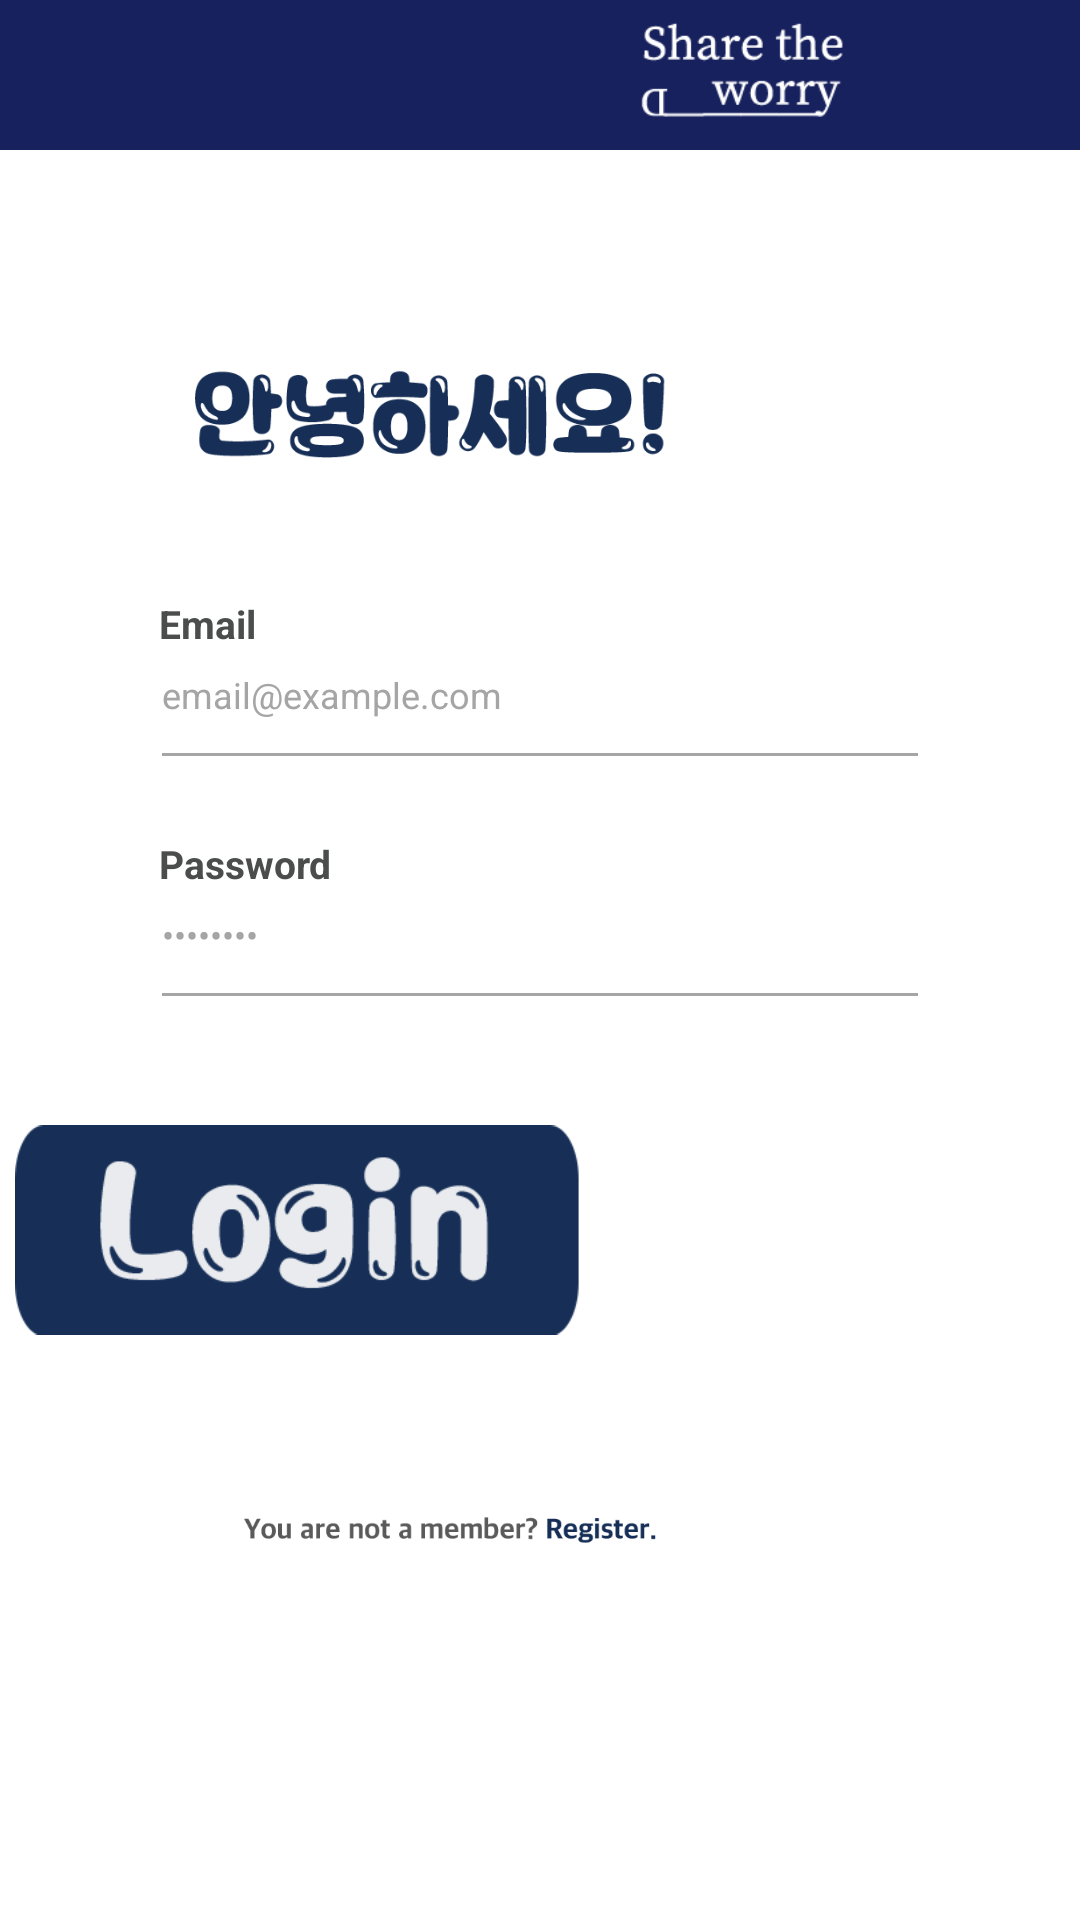

Write the Android layout XML for this screen, with the resource values it uses.
<!-- AndroidManifest.xml: application theme Theme.STW -->
<!-- res/layout/activity_login.xml -->
<?xml version="1.0" encoding="utf-8"?>
<LinearLayout xmlns:android="http://schemas.android.com/apk/res/android"
    xmlns:app="http://schemas.android.com/apk/res-auto"
    xmlns:tools="http://schemas.android.com/tools"
    android:layout_width="match_parent"
    android:layout_height="match_parent"
    android:background="#ffffff"
    android:orientation="vertical"
    tools:context=".login">

    <FrameLayout
        android:layout_width="match_parent"
        android:layout_height="50dp"
        android:background="#17215d"
        >

        <ImageView
            android:layout_width="wrap_content"
            android:layout_height="50dp"
            android:layout_gravity="right|center_horizontal"
            android:layout_marginTop="0dp"
            android:src="@drawable/logo"
            android:textColor="@color/colorAccent">

        </ImageView>
    </FrameLayout>


    <FrameLayout
        android:layout_width="match_parent"
        android:layout_height="600dp"
        android:layout_gravity="center_horizontal"
        android:layout_marginTop="60dp"
        >

        <ImageView
            android:layout_width="230dp"
            android:layout_height="60dp"
            android:src="@drawable/loginment"
            android:layout_gravity="center_horizontal"

            ></ImageView>

        <TextView
            android:layout_width="260dp"
            android:layout_height="60dp"
            android:text="Email"
            android:textStyle="bold"
            android:layout_gravity="center_horizontal"
            android:textSize="13dp"
            android:layout_marginTop="89dp"
            android:textColor="#4B4C4C"
            android:layout_marginLeft="3dp"
            >

        </TextView>
        <EditText
            android:id="@+id/editTextEmail"
            android:layout_width="260dp"
            android:layout_height="60dp"
            android:inputType="textEmailAddress"
            android:layout_gravity="center_horizontal"
            android:layout_marginTop="90dp"
            android:textColor="#6f6f6f"
            android:hint="email@example.com"
            android:backgroundTint="#A5A5A5"
            android:textSize="12dp"
            android:textColorHint="#A5A5A5"
            />
        <TextView
            android:layout_width="260dp"
            android:layout_height="60dp"
            android:text="Password"
            android:textStyle="bold"
            android:layout_gravity="center_horizontal"
            android:textSize="13dp"
            android:layout_marginTop="169dp"
            android:textColor="#4B4C4C"
            android:layout_marginLeft="3dp"
            >

        </TextView>
        <EditText
            android:id="@+id/editTextPassword"
            android:layout_width="260dp"
            android:layout_height="60dp"
            android:layout_marginTop="170dp"
            android:inputType="textPassword"
            android:layout_gravity="center_horizontal"
            android:textColor="#6f6f6f"
            android:hint="••••••••"
            android:textSize="12dp"
            android:textColorHint="#A5A5A5"
            android:backgroundTint="#A5A5A5"
            />


        <ImageView
            android:id="@+id/buttonLogin"
            android:layout_width="350dp"
            android:layout_height="100dp"
            android:src="@drawable/btnsignin"
            android:layout_marginTop="250dp"
            android:layout_gravity="center_horizontal"
            ></ImageView>


        <ImageView
            android:id="@+id/btnSignup"
            android:layout_width="200dp"
            android:layout_height="100dp"
            android:src="@drawable/gosignup"
            android:layout_marginTop="350dp"
            android:layout_gravity="center_horizontal"
            ></ImageView>


    </FrameLayout>




</LinearLayout>
<!-- resources referenced by this layout -->
<resources>
  <color name="colorAccent">#172F57</color>
  <!-- drawable btnsignin: png bitmap (drawable-v24, 11006 bytes) -->
  <!-- drawable gosignup: png bitmap (drawable-v24, 6991 bytes) -->
  <!-- drawable loginment: png bitmap (drawable-v24, 12202 bytes) -->
  <!-- drawable logo: png bitmap (drawable-v24, 5637 bytes) -->
  <style name="Theme.STW" parent="Theme.AppCompat.Light">
          
          <item name="colorPrimary">@color/purple_500</item>
          <item name="colorPrimaryVariant">@color/purple_700</item>
          <item name="colorOnPrimary">@color/white</item>
          
          <item name="colorSecondary">@color/teal_200</item>
          <item name="colorSecondaryVariant">@color/teal_700</item>
          <item name="colorOnSecondary">@color/black</item>
          
          <item name="android:statusBarColor" tools:targetApi="l">?attr/colorPrimaryVariant</item>
          
          <item name="android:datePickerMode">spinner</item>
      </style>
  <color name="purple_500">#FF6200EE</color>
  <color name="purple_700">#FF3700B3</color>
  <color name="white">#FFFFFFFF</color>
  <color name="teal_200">#FF03DAC5</color>
  <color name="teal_700">#FF018786</color>
  <color name="black">#FF000000</color>
</resources>
